Run: headless pygame with SDL's dummy video driver; simulated clock (each Clock.tick advances the game by its frame time, no real sleeping); random seed 0; keys injected as events and as key.get_pressed() state; no mouse input.
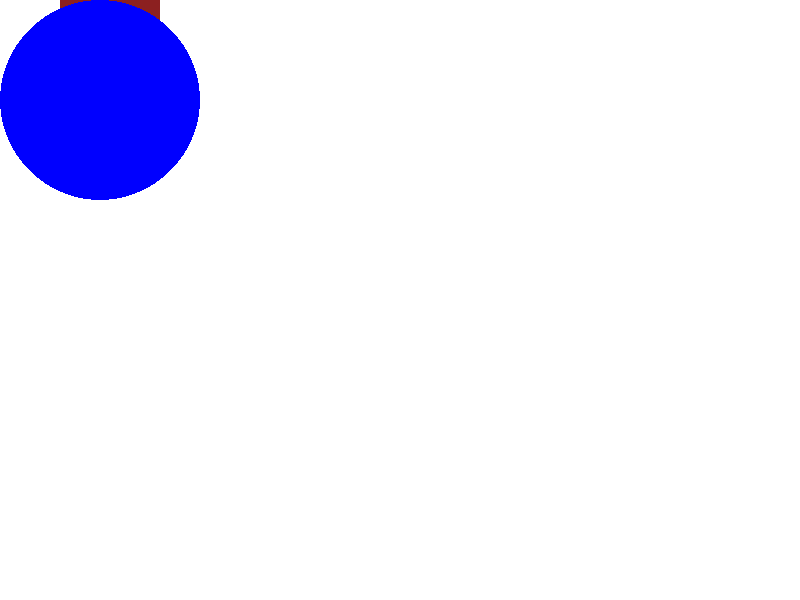
Frame 1 of 4 · flips 1–60 · no input
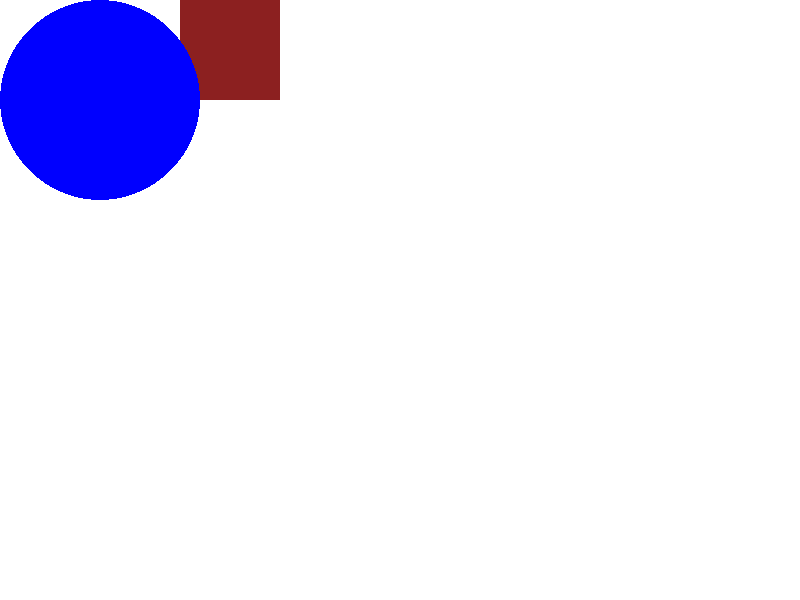
Frame 2 of 4 · flips 61–180 · tapped SPACE, RETURN · held RIGHT (→), D
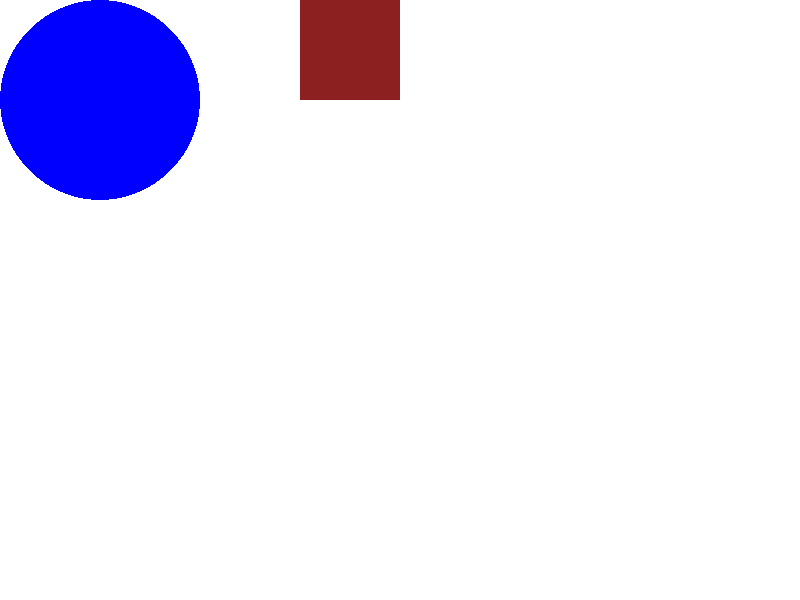
Frame 3 of 4 · flips 181–300 · held DOWN (↓), S
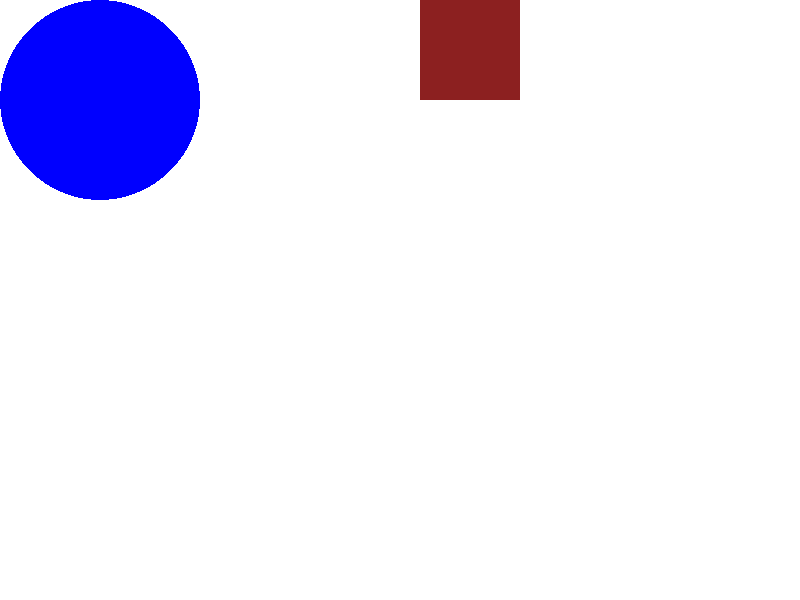
Frame 4 of 4 · flips 301–420 · held LEFT (←), A, UP (↑), W

The pygame program that drew these frames:

import pygame

pygame.init()

window = pygame.display.set_mode((800, 600))
x = 0
y = 0

running = True
while running:
    # Ereignisse prüfen
    for event in pygame.event.get():
        if event.type == pygame.QUIT:
            running = False

    # Spielzustand berechnen
    x += 1

    # Render
    window.fill("white")
    rect = pygame.Rect((x, y), (100, 100))
    pygame.draw.rect(window, "#8c2020", rect)
    pygame.draw.circle(window, "blue", (100, 100), 100)

    pygame.display.flip()

pygame.quit()
